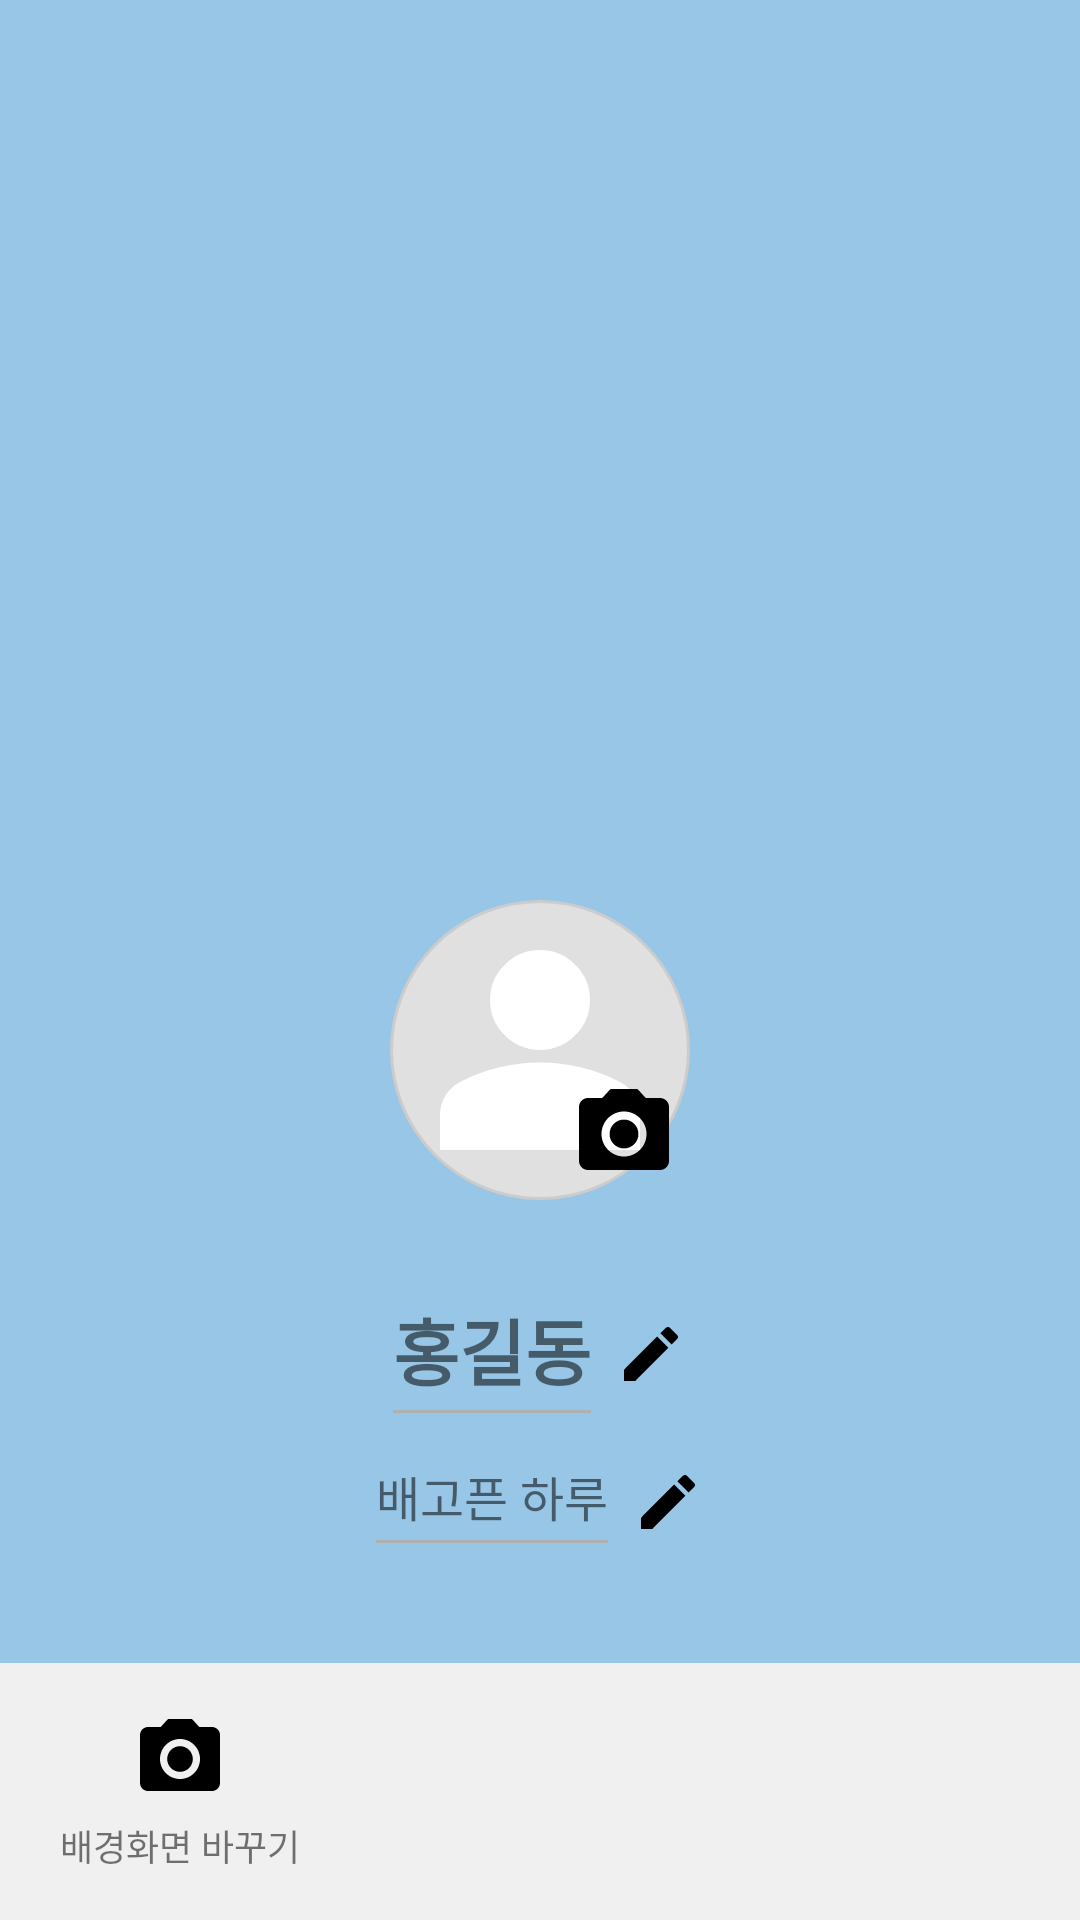

Write the Android layout XML for this screen, with the resource values it uses.
<!-- AndroidManifest.xml: application theme Theme.ChatChat -->
<!-- res/layout/activity_profile_edit.xml -->
<?xml version="1.0" encoding="utf-8"?>
<layout xmlns:android="http://schemas.android.com/apk/res/android"
    xmlns:app="http://schemas.android.com/apk/res-auto"
    xmlns:tools="http://schemas.android.com/tools">
    <data>
        <variable
            name="viewModel"
            type="com.takeiteasy.chatchat.viewmodel.MainViewModel" />
    </data>
<androidx.constraintlayout.widget.ConstraintLayout
    android:id="@+id/main"
    android:layout_width="match_parent"
    android:layout_height="match_parent"
    android:background="@android:color/white"
    tools:context=".ProfileEditActivity">

    
    <ImageView
        android:id="@+id/profileViewBackground"
        android:layout_width="match_parent"
        android:layout_height="match_parent"
        android:scaleType="centerCrop"
        android:src="@drawable/default_profile_background"
        app:layout_constraintTop_toTopOf="parent"
        app:layout_constraintBottom_toBottomOf="parent"
        app:layout_constraintStart_toStartOf="parent"
        app:layout_constraintEnd_toEndOf="parent"
        android:contentDescription="배경 이미지" />

    
    <ImageView
        android:id="@+id/imageViewClose"
        android:layout_width="wrap_content"
        android:layout_height="wrap_content"
        android:src="@drawable/ic_close"
        app:layout_constraintStart_toStartOf="parent"
        app:layout_constraintTop_toTopOf="parent"
        android:padding="16dp"
        android:clickable="true"
        android:focusable="true"
        android:contentDescription="닫기 버튼" />

    
    <FrameLayout
        android:id="@+id/frameLayoutProfilePicture"
        android:layout_width="100dp"
        android:layout_height="100dp"
        android:layout_marginTop="300dp"
    app:layout_constraintEnd_toEndOf="parent"
    app:layout_constraintStart_toStartOf="parent"
    app:layout_constraintTop_toTopOf="parent">

    
    <ImageView
        android:id="@+id/imageViewProfilePicture"
        android:layout_width="match_parent"
        android:layout_height="match_parent"
        android:background="@drawable/circle_shape"
        android:scaleType="centerCrop"
        android:src="@drawable/ic_default_profile_filled"
        android:contentDescription="프로필 사진" />

    
    <ImageView
        android:id="@+id/imageViewCameraIcon"
        android:layout_width="36dp"
        android:layout_height="36dp"
        android:src="@drawable/ic_camera"
        android:layout_gravity="bottom|end"
        android:layout_marginEnd="4dp"
        android:layout_marginBottom="4dp"
        android:clickable="true"
        android:focusable="true"
        android:contentDescription="프로필 사진 변경" />

</FrameLayout>

    
<LinearLayout
android:id="@+id/linearLayoutName"
android:layout_width="wrap_content"
android:layout_height="wrap_content"
android:orientation="horizontal"
android:gravity="center_vertical"
android:layout_marginTop="32dp"
app:layout_constraintEnd_toEndOf="parent"
app:layout_constraintStart_toStartOf="parent"
app:layout_constraintTop_toBottomOf="@+id/frameLayoutProfilePicture">


<TextView
    android:id="@+id/textViewUserName"
    android:layout_width="wrap_content"
    android:layout_height="wrap_content"
    android:text="홍길동"
    android:textSize="24sp"
    android:textStyle="bold"
    android:background="@drawable/underline_text_background"
android:paddingBottom="4dp"
android:gravity="center_horizontal" />


<ImageView
    android:id="@+id/imageViewEditName"
    android:layout_width="24dp"
    android:layout_height="24dp"
    android:src="@drawable/ic_edit_pencil"
    android:layout_marginStart="8dp"
    android:clickable="true"
    android:focusable="true"
    android:contentDescription="이름 편집" />

</LinearLayout>

    
<LinearLayout
android:id="@+id/linearLayoutStatusMessage"
android:layout_width="wrap_content"
android:layout_height="wrap_content"
android:orientation="horizontal"
android:gravity="center_vertical"
android:layout_marginTop="16dp"
app:layout_constraintEnd_toEndOf="parent"
app:layout_constraintStart_toStartOf="parent"
app:layout_constraintTop_toBottomOf="@+id/linearLayoutName">


<TextView
    android:id="@+id/textViewStatusMessage"
    android:layout_width="wrap_content"
    android:layout_height="wrap_content"
    android:text="배고픈 하루"
    android:textSize="16sp"
    android:background="@drawable/underline_text_background"
android:paddingBottom="4dp"
android:gravity="center_horizontal" />


<ImageView
    android:id="@+id/imageViewEditStatus"
    android:layout_width="24dp"
    android:layout_height="24dp"
    android:src="@drawable/ic_edit_pencil"
    android:layout_marginStart="8dp"
    android:clickable="true"
    android:focusable="true"
    android:contentDescription="상태 메시지 편집" />

</LinearLayout>
    <LinearLayout
        android:id="@+id/linearLayoutBottomActions"
        android:layout_width="match_parent"
        android:layout_height="wrap_content"
        android:orientation="horizontal"
        android:weightSum="3" app:layout_constraintBottom_toBottomOf="parent"
        app:layout_constraintStart_toStartOf="parent"
        app:layout_constraintEnd_toEndOf="parent"
        android:background="#F0F0F0" android:paddingTop="8dp"
        android:paddingBottom="8dp">

        <LinearLayout
            android:id="@+id/layoutBackgroundChange"
            android:layout_width="0dp"
            android:layout_height="wrap_content"
            android:layout_weight="1"
            android:orientation="vertical"
            android:gravity="center"
            android:clickable="true"
            android:focusable="true"
            android:padding="8dp">
            <ImageView
                android:layout_width="32dp"
                android:layout_height="32dp"
                android:src="@drawable/ic_camera" android:contentDescription="1대1 채팅" />
            <TextView
                android:layout_width="wrap_content"
                android:layout_height="wrap_content"
                android:text="배경화면 바꾸기"
                android:textSize="12sp"
                android:layout_marginTop="4dp" />
        </LinearLayout>

    </LinearLayout>

    

    
<FrameLayout
android:id="@+id/frameLayoutOverlay"
android:layout_width="match_parent"
android:layout_height="match_parent"
android:background="#80000000"
    android:visibility="gone"
    android:clickable="true"
    android:focusable="true"
    app:layout_constraintTop_toTopOf="parent"
    app:layout_constraintBottom_toBottomOf="parent"
    app:layout_constraintStart_toStartOf="parent"
    app:layout_constraintEnd_toEndOf="parent">

    
<ImageView
android:id="@+id/imageViewOverlayClose"
android:layout_width="wrap_content"
android:layout_height="wrap_content"
android:src="@drawable/ic_close_white"
    android:padding="16dp"
    android:clickable="true"
    android:focusable="true"
    android:contentDescription="오버레이 닫기" />

    
<ImageView
android:id="@+id/imageViewOverlaySave"
android:layout_width="wrap_content"
android:layout_height="wrap_content"
android:src="@drawable/ic_check_white"
    android:layout_gravity="top|end"
    android:padding="16dp"
    android:clickable="true"
    android:focusable="true"
    android:contentDescription="오버레이 저장" />

    
<EditText
android:id="@+id/editTextOverlayInput"
android:layout_width="match_parent"
android:layout_height="wrap_content"
android:layout_gravity="center"
android:layout_marginStart="32dp"
android:layout_marginEnd="32dp"
android:background="@drawable/edittext_white_background"
    android:padding="12dp"
    android:singleLine="true"
    android:imeOptions="actionDone"
    android:inputType="text"
    android:textColor="@android:color/black"
    android:textColorHint="#808080"
    android:hint="내용을 입력하세요" />

    </FrameLayout>

</androidx.constraintlayout.widget.ConstraintLayout>
</layout>
<!-- resources referenced by this layout -->
<resources>
  <!-- drawable circle_shape (drawable) -->
  <?xml version="1.0" encoding="utf-8"?>
  <shape xmlns:android="http://schemas.android.com/apk/res/android"
      android:shape="oval">
      <solid android:color="#E0E0E0" /> <stroke
      android:width="1dp"
      android:color="#CCCCCC" /> </shape>
  <!-- drawable edittext_white_background (drawable) -->
  <?xml version="1.0" encoding="utf-8"?>
  <shape xmlns:android="http://schemas.android.com/apk/res/android"
      android:shape="rectangle">
      
      <solid android:color="@android:color/white" />
      
      <corners android:radius="8dp" />
      
      
  </shape>
  <!-- drawable ic_check_white (drawable) -->
  <?xml version="1.0" encoding="utf-8"?>
  <vector xmlns:android="http://schemas.android.com/apk/res/android"
      android:width="24dp"
      android:height="24dp"
      android:viewportWidth="24"
      android:viewportHeight="24">
      
      <path
          android:fillColor="@android:color/white"
          android:pathData="M9,16.17L4.83,12l-1.42,1.41L9,19 21,7l-1.41,-1.41z" />
  </vector>
  <!-- drawable ic_close_white (drawable) -->
  <?xml version="1.0" encoding="utf-8"?>
  <vector xmlns:android="http://schemas.android.com/apk/res/android"
      android:width="24dp"
      android:height="24dp"
      android:viewportWidth="24.0"
      android:viewportHeight="24.0">
      <path
          android:fillColor="@color/white"
          android:pathData="M19,6.41L17.59,5 12,10.59 6.41,5 5,6.41 10.59,12 5,17.59 6.41,19 12,13.41 17.59,19 19,17.59 13.41,12z"/>
  </vector>
  <!-- drawable ic_default_profile_filled (drawable) -->
  <vector xmlns:android="http://schemas.android.com/apk/res/android"
      android:width="24dp"
      android:height="24dp"
      android:viewportWidth="960"
      android:viewportHeight="960">
    <path
        android:pathData="M480,480q-66,0 -113,-47t-47,-113q0,-66 47,-113t113,-47q66,0 113,47t47,113q0,66 -47,113t-113,47ZM160,800v-112q0,-34 17.5,-62.5T224,582q62,-31 126,-46.5T480,520q66,0 130,15.5T736,582q29,15 46.5,43.5T800,688v112L160,800Z"
        android:fillColor="#FFFFFF"/>
  </vector>
  <!-- drawable ic_edit_pencil (drawable) -->
  <?xml version="1.0" encoding="utf-8"?>
  <vector xmlns:android="http://schemas.android.com/apk/res/android"
      android:width="24dp"
      android:height="24dp"
      android:viewportWidth="24"
      android:viewportHeight="24"
      android:tint="#000000"> 
      <path
          android:fillColor="@android:color/white"
          android:pathData="M3,17.25V21h3.75L17.81,9.94l-3.75,-3.75L3,17.25zM20.71,7.04c0.39,-0.39 0.39,-1.02 0,-1.41l-2.34,-2.34c-0.39,-0.39 -1.02,-0.39 -1.41,0l-1.83,1.83 3.75,3.75 1.83,-1.83z" />
  </vector>
  <!-- drawable underline_text_background (drawable) -->
  <?xml version="1.0" encoding="utf-8"?>
  <layer-list xmlns:android="http://schemas.android.com/apk/res/android">
      <item android:top="-1dp" android:left="-1dp" android:right="-1dp">
          <shape>
              <solid android:color="@android:color/transparent" />
              <stroke
                  android:width="1dp"
                  android:color="#B0B0B0" /> </shape>
      </item>
  </layer-list>
  <style name="Theme.ChatChat" parent="Theme.MaterialComponents.DayNight.NoActionBar">
          
          <item name="colorPrimary">@color/purple_500</item>
          <item name="colorPrimaryVariant">@color/purple_700</item>
          <item name="colorOnPrimary">@color/white</item>
          
          <item name="colorSecondary">@color/teal_200</item>
          <item name="colorSecondaryVariant">@color/teal_700</item>
          <item name="colorOnSecondary">@color/black</item>
          
          <item name="android:statusBarColor">?attr/colorPrimaryVariant</item>
          
      </style>
  <color name="white">#FFFFFFFF</color>
  <color name="purple_500">#FF6200EE</color>
  <color name="purple_700">#FF3700B3</color>
  <color name="teal_200">#FF03DAC5</color>
  <color name="teal_700">#FF018786</color>
  <color name="black">#FF000000</color>
</resources>
